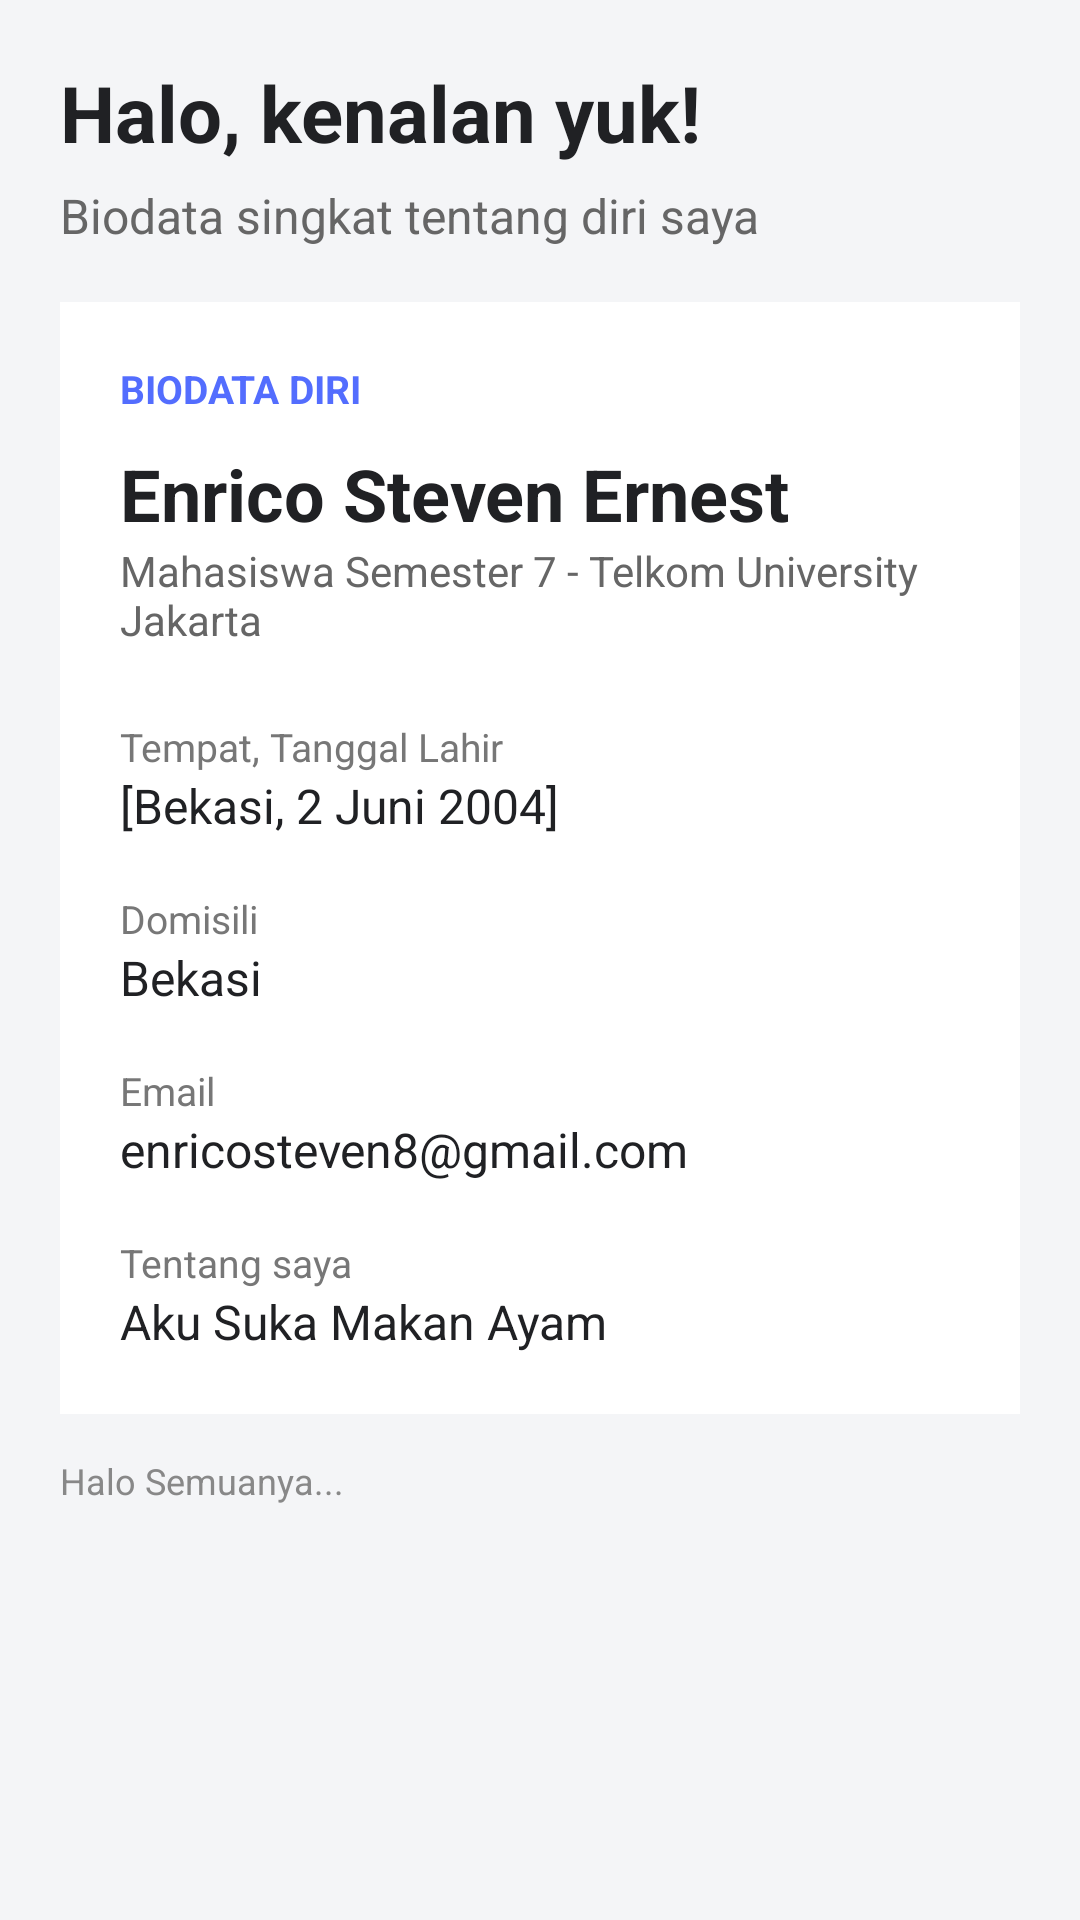

This screen was rendered from an Android layout file. Write that file and the resources it references.
<!-- AndroidManifest.xml: application theme Theme.PAB_23_01_W5 -->
<!-- res/layout/layout_biodata.xml -->
<?xml version="1.0" encoding="utf-8"?>
<ScrollView xmlns:android="http://schemas.android.com/apk/res/android"
    android:layout_width="match_parent"
    android:layout_height="match_parent"
    android:background="#F4F5F7"
    android:fillViewport="true">

    <LinearLayout
        android:layout_width="match_parent"
        android:layout_height="wrap_content"
        android:orientation="vertical"
        android:padding="20dp">

        <TextView
            android:layout_width="match_parent"
            android:layout_height="wrap_content"
            android:text="Halo, kenalan yuk!"
            android:textColor="#202124"
            android:textSize="26sp"
            android:textStyle="bold" />

        <TextView
            android:layout_width="match_parent"
            android:layout_height="wrap_content"
            android:layout_marginTop="6dp"
            android:layout_marginBottom="18dp"
            android:text="Biodata singkat tentang diri saya"
            android:textColor="#666666"
            android:textSize="16sp" />

        <LinearLayout
            android:layout_width="match_parent"
            android:layout_height="wrap_content"
            android:background="#FFFFFF"
            android:orientation="vertical"
            android:padding="20dp">

            <TextView
                android:layout_width="match_parent"
                android:layout_height="wrap_content"
                android:text="BIODATA DIRI"
                android:textColor="#536DFE"
                android:textSize="13sp"
                android:textStyle="bold" />

            <TextView
                android:layout_width="match_parent"
                android:layout_height="wrap_content"
                android:layout_marginTop="10dp"
                android:text="Enrico Steven Ernest"
                android:textColor="#202124"
                android:textSize="24sp"
                android:textStyle="bold" />

            <TextView
                android:layout_width="match_parent"
                android:layout_height="wrap_content"
                android:layout_marginBottom="16dp"
                android:text="Mahasiswa Semester 7 - Telkom University Jakarta"
                android:textColor="#666666"
                android:textSize="14sp" />

            <TextView android:layout_width="match_parent" android:layout_height="wrap_content" android:paddingTop="8dp" android:text="Tempat, Tanggal Lahir" android:textColor="#777777" android:textSize="13sp" />
            <TextView android:layout_width="match_parent" android:layout_height="wrap_content" android:paddingBottom="10dp" android:text="[Bekasi, 2 Juni 2004]" android:textColor="#202124" android:textSize="16sp" />
            <TextView android:layout_width="match_parent" android:layout_height="wrap_content" android:paddingTop="8dp" android:text="Domisili" android:textColor="#777777" android:textSize="13sp" />
            <TextView android:layout_width="match_parent" android:layout_height="wrap_content" android:paddingBottom="10dp" android:text="Bekasi" android:textColor="#202124" android:textSize="16sp" />
            <TextView android:layout_width="match_parent" android:layout_height="wrap_content" android:paddingTop="8dp" android:text="Email" android:textColor="#777777" android:textSize="13sp" />
            <TextView android:layout_width="match_parent" android:layout_height="wrap_content" android:paddingBottom="10dp" android:text="enricosteven8@gmail.com" android:textColor="#202124" android:textSize="16sp" />
            <TextView android:layout_width="match_parent" android:layout_height="wrap_content" android:paddingTop="8dp" android:text="Tentang saya" android:textColor="#777777" android:textSize="13sp" />
            <TextView android:layout_width="match_parent" android:layout_height="wrap_content" android:text="Aku Suka Makan Ayam" android:textColor="#202124" android:textSize="16sp" />
        </LinearLayout>

        <TextView
            android:layout_width="match_parent"
            android:layout_height="wrap_content"
            android:layout_marginTop="14dp"
            android:text="Halo Semuanya..."
            android:textColor="#888888"
            android:textSize="12sp" />
    </LinearLayout>
</ScrollView>
<!-- resources referenced by this layout -->
<resources>
  <style name="Theme.PAB_23_01_W5" parent="android:Theme.Material.Light.NoActionBar" />
</resources>
